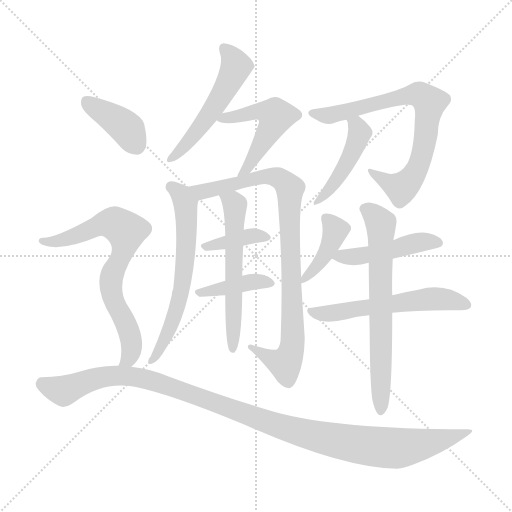
t = 0.00 s
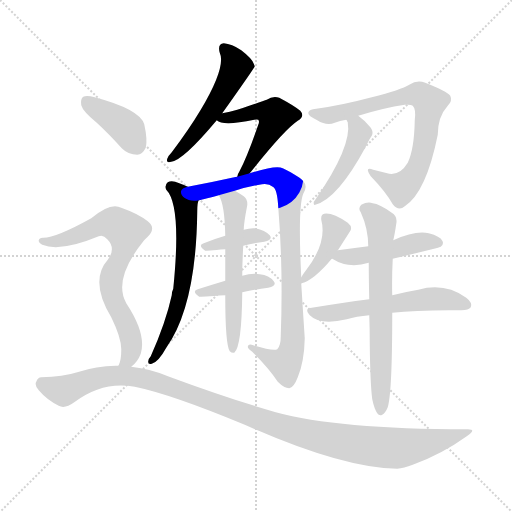
t = 2.34 s
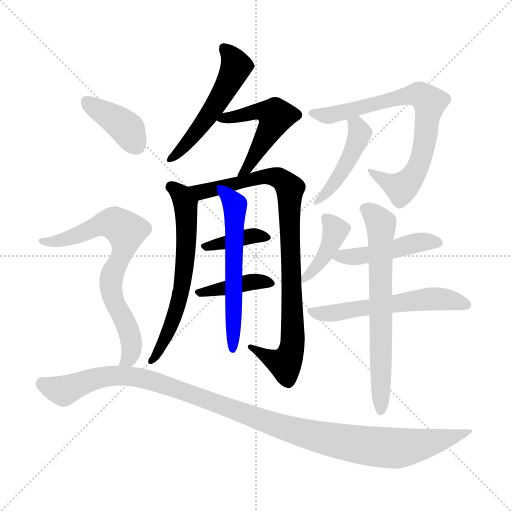
t = 4.68 s
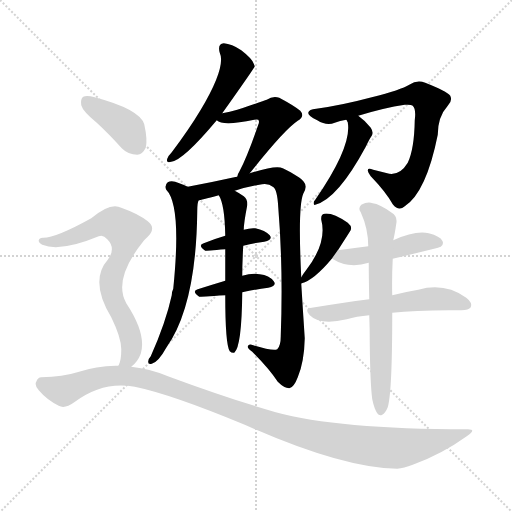
t = 7.02 s
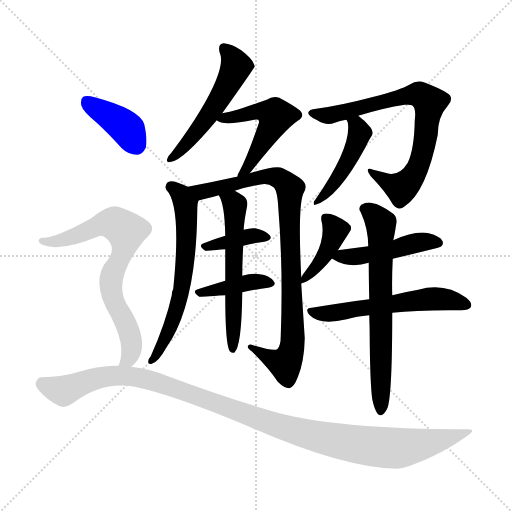
t = 9.35 s
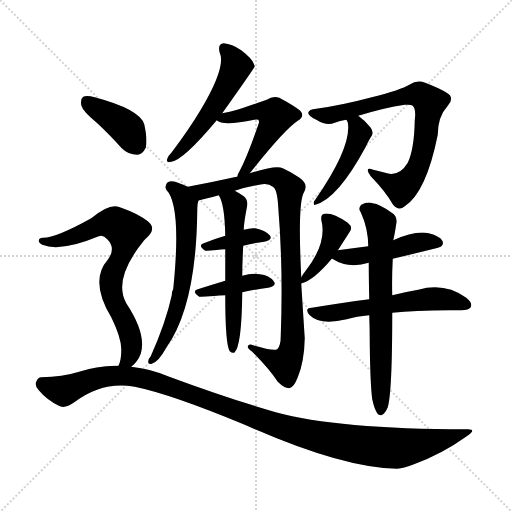
t = 11.69 s

The animated SVG that drew these frames (rendered in a browser with its animation timeline set to each time). Animation: 16 CSS @keyframes rules; one cycle of 11.69 s.

<svg version="1.1" viewBox="0 0 1024 1024" xmlns="http://www.w3.org/2000/svg">
  <g stroke="lightgray" stroke-dasharray="1,1" stroke-width="1" transform="scale(4, 4)">
    <line x1="0" y1="0" x2="256" y2="256"></line>
    <line x1="256" y1="0" x2="0" y2="256"></line>
    <line x1="128" y1="0" x2="128" y2="256"></line>
    <line x1="0" y1="128" x2="256" y2="128"></line>
  </g>
<g transform="scale(1, -1) translate(0, -900)">
   <style type="text/css">
    @keyframes keyframes0 {
      from {
       stroke: blue;
       stroke-dashoffset: 521;
       stroke-width: 128;
       }
       63% {
       animation-timing-function: step-end;
       stroke: blue;
       stroke-dashoffset: 0;
       stroke-width: 128;
       }
       to {
       stroke: black;
       stroke-width: 1024;
       }
       }
       #make-me-a-hanzi-animation-0 {
         animation: keyframes0 0.673991s both;
         animation-delay: 0.000000s;
         animation-timing-function: linear;
       }
    @keyframes keyframes1 {
      from {
       stroke: blue;
       stroke-dashoffset: 511;
       stroke-width: 128;
       }
       62% {
       animation-timing-function: step-end;
       stroke: blue;
       stroke-dashoffset: 0;
       stroke-width: 128;
       }
       to {
       stroke: black;
       stroke-width: 1024;
       }
       }
       #make-me-a-hanzi-animation-1 {
         animation: keyframes1 0.665853s both;
         animation-delay: 0.673991s;
         animation-timing-function: linear;
       }
    @keyframes keyframes2 {
      from {
       stroke: blue;
       stroke-dashoffset: 628;
       stroke-width: 128;
       }
       67% {
       animation-timing-function: step-end;
       stroke: blue;
       stroke-dashoffset: 0;
       stroke-width: 128;
       }
       to {
       stroke: black;
       stroke-width: 1024;
       }
       }
       #make-me-a-hanzi-animation-2 {
         animation: keyframes2 0.761068s both;
         animation-delay: 1.339844s;
         animation-timing-function: linear;
       }
    @keyframes keyframes3 {
      from {
       stroke: blue;
       stroke-dashoffset: 893;
       stroke-width: 128;
       }
       74% {
       animation-timing-function: step-end;
       stroke: blue;
       stroke-dashoffset: 0;
       stroke-width: 128;
       }
       to {
       stroke: black;
       stroke-width: 1024;
       }
       }
       #make-me-a-hanzi-animation-3 {
         animation: keyframes3 0.976725s both;
         animation-delay: 2.100911s;
         animation-timing-function: linear;
       }
    @keyframes keyframes4 {
      from {
       stroke: blue;
       stroke-dashoffset: 378;
       stroke-width: 128;
       }
       55% {
       animation-timing-function: step-end;
       stroke: blue;
       stroke-dashoffset: 0;
       stroke-width: 128;
       }
       to {
       stroke: black;
       stroke-width: 1024;
       }
       }
       #make-me-a-hanzi-animation-4 {
         animation: keyframes4 0.557617s both;
         animation-delay: 3.077637s;
         animation-timing-function: linear;
       }
    @keyframes keyframes5 {
      from {
       stroke: blue;
       stroke-dashoffset: 399;
       stroke-width: 128;
       }
       56% {
       animation-timing-function: step-end;
       stroke: blue;
       stroke-dashoffset: 0;
       stroke-width: 128;
       }
       to {
       stroke: black;
       stroke-width: 1024;
       }
       }
       #make-me-a-hanzi-animation-5 {
         animation: keyframes5 0.574707s both;
         animation-delay: 3.635254s;
         animation-timing-function: linear;
       }
    @keyframes keyframes6 {
      from {
       stroke: blue;
       stroke-dashoffset: 578;
       stroke-width: 128;
       }
       65% {
       animation-timing-function: step-end;
       stroke: blue;
       stroke-dashoffset: 0;
       stroke-width: 128;
       }
       to {
       stroke: black;
       stroke-width: 1024;
       }
       }
       #make-me-a-hanzi-animation-6 {
         animation: keyframes6 0.720378s both;
         animation-delay: 4.209961s;
         animation-timing-function: linear;
       }
    @keyframes keyframes7 {
      from {
       stroke: blue;
       stroke-dashoffset: 748;
       stroke-width: 128;
       }
       71% {
       animation-timing-function: step-end;
       stroke: blue;
       stroke-dashoffset: 0;
       stroke-width: 128;
       }
       to {
       stroke: black;
       stroke-width: 1024;
       }
       }
       #make-me-a-hanzi-animation-7 {
         animation: keyframes7 0.858724s both;
         animation-delay: 4.930339s;
         animation-timing-function: linear;
       }
    @keyframes keyframes8 {
      from {
       stroke: blue;
       stroke-dashoffset: 457;
       stroke-width: 128;
       }
       60% {
       animation-timing-function: step-end;
       stroke: blue;
       stroke-dashoffset: 0;
       stroke-width: 128;
       }
       to {
       stroke: black;
       stroke-width: 1024;
       }
       }
       #make-me-a-hanzi-animation-8 {
         animation: keyframes8 0.621908s both;
         animation-delay: 5.789062s;
         animation-timing-function: linear;
       }
    @keyframes keyframes9 {
      from {
       stroke: blue;
       stroke-dashoffset: 405;
       stroke-width: 128;
       }
       57% {
       animation-timing-function: step-end;
       stroke: blue;
       stroke-dashoffset: 0;
       stroke-width: 128;
       }
       to {
       stroke: black;
       stroke-width: 1024;
       }
       }
       #make-me-a-hanzi-animation-9 {
         animation: keyframes9 0.579590s both;
         animation-delay: 6.410970s;
         animation-timing-function: linear;
       }
    @keyframes keyframes10 {
      from {
       stroke: blue;
       stroke-dashoffset: 464;
       stroke-width: 128;
       }
       60% {
       animation-timing-function: step-end;
       stroke: blue;
       stroke-dashoffset: 0;
       stroke-width: 128;
       }
       to {
       stroke: black;
       stroke-width: 1024;
       }
       }
       #make-me-a-hanzi-animation-10 {
         animation: keyframes10 0.627604s both;
         animation-delay: 6.990560s;
         animation-timing-function: linear;
       }
    @keyframes keyframes11 {
      from {
       stroke: blue;
       stroke-dashoffset: 563;
       stroke-width: 128;
       }
       65% {
       animation-timing-function: step-end;
       stroke: blue;
       stroke-dashoffset: 0;
       stroke-width: 128;
       }
       to {
       stroke: black;
       stroke-width: 1024;
       }
       }
       #make-me-a-hanzi-animation-11 {
         animation: keyframes11 0.708171s both;
         animation-delay: 7.618164s;
         animation-timing-function: linear;
       }
    @keyframes keyframes12 {
      from {
       stroke: blue;
       stroke-dashoffset: 671;
       stroke-width: 128;
       }
       69% {
       animation-timing-function: step-end;
       stroke: blue;
       stroke-dashoffset: 0;
       stroke-width: 128;
       }
       to {
       stroke: black;
       stroke-width: 1024;
       }
       }
       #make-me-a-hanzi-animation-12 {
         animation: keyframes12 0.796061s both;
         animation-delay: 8.326335s;
         animation-timing-function: linear;
       }
    @keyframes keyframes13 {
      from {
       stroke: blue;
       stroke-dashoffset: 392;
       stroke-width: 128;
       }
       56% {
       animation-timing-function: step-end;
       stroke: blue;
       stroke-dashoffset: 0;
       stroke-width: 128;
       }
       to {
       stroke: black;
       stroke-width: 1024;
       }
       }
       #make-me-a-hanzi-animation-13 {
         animation: keyframes13 0.569010s both;
         animation-delay: 9.122396s;
         animation-timing-function: linear;
       }
    @keyframes keyframes14 {
      from {
       stroke: blue;
       stroke-dashoffset: 718;
       stroke-width: 128;
       }
       70% {
       animation-timing-function: step-end;
       stroke: blue;
       stroke-dashoffset: 0;
       stroke-width: 128;
       }
       to {
       stroke: black;
       stroke-width: 1024;
       }
       }
       #make-me-a-hanzi-animation-14 {
         animation: keyframes14 0.834310s both;
         animation-delay: 9.691406s;
         animation-timing-function: linear;
       }
    @keyframes keyframes15 {
      from {
       stroke: blue;
       stroke-dashoffset: 1124;
       stroke-width: 128;
       }
       79% {
       animation-timing-function: step-end;
       stroke: blue;
       stroke-dashoffset: 0;
       stroke-width: 128;
       }
       to {
       stroke: black;
       stroke-width: 1024;
       }
       }
       #make-me-a-hanzi-animation-15 {
         animation: keyframes15 1.164714s both;
         animation-delay: 10.525716s;
         animation-timing-function: linear;
       }
</style>
<path d="M 444.5 673.5 Q 508.5 763.5 509.5 767.5 Q 508.5 770.5 507.5 772.5 Q 504.5 782.5 482.5 799.5 Q 463.5 812.5 447.5 813.5 Q 434.5 812.5 439.5 794.5 Q 452.5 766.5 401.5 680.5 Q 377.5 640.5 343.5 595.5 Q 336.5 588.5 334.5 582.5 Q 331.5 573.5 342.5 576.5 Q 366.5 579.5 433.5 659.5 L 444.5 673.5 Z" fill="lightgray"></path> 
<path d="M 499.5 553.5 Q 568.5 640.5 595.5 658.5 Q 610.5 667.5 600.5 678.5 Q 588.5 688.5 558.5 704.5 Q 545.5 708.5 533.5 700.5 Q 526.5 697.5 474.5 680.5 Q 459.5 676.5 444.5 673.5 C 417.5 667.5 417.5 667.5 433.5 659.5 Q 445.5 647.5 508.5 660.5 Q 514.5 661.5 516.5 660.5 Q 519.5 657.5 516.5 650.5 Q 494.5 586.5 478.5 556.5 Q 475.5 552.5 474.5 546.5 C 464.5 518.5 480.5 530.5 499.5 553.5 Z" fill="lightgray"></path> 
<path d="M 375.5 526.5 Q 368.5 530.5 358.5 533.5 Q 343.5 540.5 335.5 535.5 Q 328.5 529.5 332.5 520.5 Q 363.5 489.5 346.5 322.5 Q 343.5 316.5 343.5 309.5 Q 331.5 254.5 301.5 187.5 Q 297.5 183.5 296.5 177.5 Q 295.5 170.5 303.5 172.5 Q 316.5 175.5 332.5 204.5 Q 392.5 288.5 394.5 477.5 Q 394.5 495.5 397.5 499.5 C 400.5 514.5 400.5 514.5 375.5 526.5 Z" fill="lightgray"></path> 
<path d="M 602.5 345.5 Q 595.5 486.5 606.5 512.5 Q 615.5 527.5 607.5 536.5 Q 600.5 546.5 565.5 563.5 Q 552.5 570.5 499.5 553.5 L 474.5 546.5 Q 470.5 546.5 468.5 545.5 Q 423.5 535.5 375.5 526.5 C 346.5 520.5 368.5 492.5 397.5 499.5 Q 400.5 499.5 437.5 509.5 L 469.5 518.5 Q 490.5 525.5 518.5 530.5 Q 536.5 534.5 545.5 526.5 Q 554.5 522.5 556.5 485.5 Q 566.5 364.5 561.5 227.5 Q 561.5 208.5 554.5 201.5 Q 545.5 197.5 506.5 209.5 Q 496.5 213.5 495.5 206.5 Q 495.5 202.5 504.5 196.5 Q 538.5 162.5 555.5 136.5 Q 568.5 123.5 578.5 123.5 Q 587.5 124.5 595.5 145.5 Q 608.5 176.5 609.5 223.5 Q 605.5 284.5 602.5 332.5 L 602.5 345.5 Z" fill="lightgray"></path> 
<path d="M 450.5 428.5 Q 426.5 421.5 407.5 413.5 Q 394.5 409.5 410.5 398.5 Q 411.5 398.5 450.5 401.5 L 486.5 408.5 Q 508.5 414.5 528.5 416.5 Q 546.5 420.5 539.5 429.5 Q 530.5 439.5 510.5 443.5 Q 500.5 444.5 487.5 440.5 L 450.5 428.5 Z" fill="lightgray"></path> 
<path d="M 450.5 338.5 Q 420.5 329.5 395.5 321.5 Q 382.5 317.5 398.5 306.5 Q 399.5 306.5 450.5 309.5 L 484.5 315.5 Q 511.5 321.5 536.5 324.5 Q 554.5 328.5 547.5 337.5 Q 538.5 349.5 519.5 351.5 Q 504.5 354.5 484.5 348.5 L 450.5 338.5 Z" fill="lightgray"></path> 
<path d="M 437.5 509.5 Q 449.5 491.5 450.5 428.5 L 450.5 401.5 Q 450.5 373.5 450.5 338.5 L 450.5 309.5 Q 450.5 210.5 459.5 197.5 Q 463.5 193.5 468.5 194.5 Q 483.5 206.5 484.5 315.5 L 484.5 348.5 Q 484.5 373.5 486.5 408.5 L 487.5 440.5 Q 487.5 453.5 494.5 489.5 Q 495.5 501.5 487.5 507.5 Q 477.5 514.5 469.5 518.5 C 443.5 533.5 424.5 536.5 437.5 509.5 Z" fill="lightgray"></path> 
<path d="M 716.5 668.5 Q 768.5 684.5 809.5 690.5 Q 822.5 691.5 825.5 688.5 Q 832.5 681.5 829.5 659.5 Q 828.5 601.5 815.5 574.5 Q 800.5 549.5 778.5 552.5 Q 762.5 556.5 746.5 560.5 Q 727.5 567.5 741.5 547.5 Q 771.5 516.5 785.5 491.5 Q 797.5 476.5 809.5 487.5 Q 852.5 515.5 875.5 630.5 Q 875.5 666.5 895.5 688.5 Q 905.5 698.5 900.5 708.5 Q 893.5 717.5 850.5 734.5 Q 834.5 741.5 818.5 730.5 Q 802.5 720.5 743.5 705.5 Q 683.5 689.5 632.5 682.5 Q 617.5 681.5 616.5 674.5 Q 615.5 668.5 634.5 659.5 Q 653.5 647.5 669.5 654.5 Q 679.5 658.5 692.5 660.5 L 716.5 668.5 Z" fill="lightgray"></path> 
<path d="M 692.5 660.5 L 693.5 659.5 Q 693.5 658.5 695.5 655.5 Q 704.5 607.5 630.5 500.5 Q 626.5 496.5 627.5 492.5 Q 627.5 489.5 630.5 490.5 Q 675.5 502.5 731.5 606.5 Q 738.5 621.5 743.5 628.5 Q 747.5 635.5 741.5 644.5 Q 729.5 659.5 716.5 668.5 C 692.5 686.5 678.5 686.5 692.5 660.5 Z" fill="lightgray"></path> 
<path d="M 675.5 399.5 Q 675.5 400.5 676.5 400.5 Q 688.5 419.5 699.5 436.5 Q 706.5 445.5 695.5 454.5 Q 664.5 475.5 648.5 472.5 Q 641.5 471.5 642.5 460.5 Q 654.5 415.5 613.5 361.5 Q 606.5 352.5 602.5 345.5 C 591.5 327.5 591.5 327.5 602.5 332.5 Q 601.5 333.5 603.5 333.5 Q 627.5 339.5 663.5 382.5 L 675.5 399.5 Z" fill="lightgray"></path> 
<path d="M 785.5 382.5 Q 878.5 404.5 881.5 406.5 Q 888.5 412.5 884.5 418.5 Q 880.5 427.5 857.5 433.5 Q 830.5 439.5 786.5 419.5 L 736.5 407.5 Q 705.5 403.5 675.5 399.5 C 645.5 395.5 639.5 394.5 663.5 382.5 L 664.5 382.5 Q 697.5 361.5 737.5 374.5 L 785.5 382.5 Z" fill="lightgray"></path> 
<path d="M 784.5 274.5 Q 835.5 280.5 922.5 279.5 Q 937.5 279.5 941.5 285.5 Q 945.5 294.5 932.5 304.5 Q 889.5 335.5 836.5 320.5 Q 812.5 316.5 784.5 309.5 L 738.5 301.5 Q 684.5 294.5 623.5 284.5 Q 607.5 283.5 619.5 269.5 Q 640.5 248.5 693.5 261.5 Q 712.5 267.5 738.5 269.5 L 784.5 274.5 Z" fill="lightgray"></path> 
<path d="M 744.5 101.5 Q 748.5 82.5 754.5 73.5 Q 758.5 67.5 764.5 70.5 Q 770.5 73.5 775.5 85.5 Q 784.5 115.5 784.5 274.5 L 784.5 309.5 Q 783.5 342.5 785.5 382.5 L 786.5 419.5 Q 789.5 431.5 792.5 452.5 Q 795.5 467.5 783.5 474.5 Q 758.5 492.5 745.5 493.5 Q 735.5 497.5 722.5 490.5 Q 715.5 483.5 721.5 475.5 Q 736.5 442.5 736.5 407.5 L 737.5 374.5 Q 737.5 341.5 738.5 301.5 L 738.5 269.5 Q 739.5 242.5 739.5 212.5 Q 740.5 130.5 744.5 101.5 Z" fill="lightgray"></path> 
<path d="M 193.5 654.5 Q 217.5 632.5 243.5 603.5 Q 256.5 590.5 274.5 590.5 Q 284.5 590.5 291.5 604.5 Q 295.5 619.5 288.5 651.5 Q 279.5 681.5 189.5 705.5 Q 173.5 709.5 166.5 706.5 Q 160.5 702.5 162.5 689.5 Q 165.5 677.5 193.5 654.5 Z" fill="lightgray"></path> 
<path d="M 262.5 166.5 Q 275.5 176.5 281.5 192.5 Q 293.5 231.5 252.5 293.5 Q 225.5 341.5 287.5 418.5 Q 290.5 422.5 294.5 425.5 Q 313.5 443.5 295.5 457.5 Q 276.5 472.5 242.5 484.5 Q 221.5 496.5 182.5 463.5 Q 110.5 423.5 85.5 424.5 Q 78.5 424.5 77.5 419.5 Q 76.5 415.5 84.5 410.5 Q 120.5 395.5 197.5 427.5 Q 206.5 431.5 214.5 421.5 Q 232.5 403.5 215.5 380.5 Q 178.5 338.5 222.5 265.5 Q 243.5 222.5 242.5 199.5 Q 242.5 180.5 237.5 169.5 Q 236.5 169.5 236.5 168.5 C 226.5 140.5 241.5 145.5 262.5 166.5 Z" fill="lightgray"></path> 
<path d="M 236.5 168.5 Q 196.5 169.5 154.5 155.5 Q 126.5 146.5 82.5 145.5 Q 75.5 145.5 72.5 136.5 Q 68.5 129.5 77.5 119.5 Q 93.5 100.5 117.5 88.5 Q 129.5 81.5 148.5 95.5 Q 205.5 138.5 269.5 126.5 Q 342.5 111.5 489.5 50.5 Q 684.5 -36.5 794.5 -37.5 Q 807.5 -36.5 825.5 -29.5 Q 883.5 -8.5 933.5 27.5 Q 955.5 42.5 933.5 41.5 Q 675.5 41.5 551.5 75.5 Q 457.5 102.5 338.5 146.5 Q 301.5 162.5 262.5 166.5 L 236.5 168.5 Z" fill="lightgray"></path> 
      <clipPath id="make-me-a-hanzi-clip-0">
      <path d="M 444.5 673.5 Q 508.5 763.5 509.5 767.5 Q 508.5 770.5 507.5 772.5 Q 504.5 782.5 482.5 799.5 Q 463.5 812.5 447.5 813.5 Q 434.5 812.5 439.5 794.5 Q 452.5 766.5 401.5 680.5 Q 377.5 640.5 343.5 595.5 Q 336.5 588.5 334.5 582.5 Q 331.5 573.5 342.5 576.5 Q 366.5 579.5 433.5 659.5 L 444.5 673.5 Z" fill="lightgray"></path>
      </clipPath>
      <path clip-path="url(#make-me-a-hanzi-clip-0)" d="M 448.5 801.5 L 470.5 772.5 L 465.5 751.5 L 413.5 660.5 L 343.5 585.5 " fill="none" id="make-me-a-hanzi-animation-0" stroke-dasharray="393 786" stroke-linecap="round"></path>

      <clipPath id="make-me-a-hanzi-clip-1">
      <path d="M 499.5 553.5 Q 568.5 640.5 595.5 658.5 Q 610.5 667.5 600.5 678.5 Q 588.5 688.5 558.5 704.5 Q 545.5 708.5 533.5 700.5 Q 526.5 697.5 474.5 680.5 Q 459.5 676.5 444.5 673.5 C 417.5 667.5 417.5 667.5 433.5 659.5 Q 445.5 647.5 508.5 660.5 Q 514.5 661.5 516.5 660.5 Q 519.5 657.5 516.5 650.5 Q 494.5 586.5 478.5 556.5 Q 475.5 552.5 474.5 546.5 C 464.5 518.5 480.5 530.5 499.5 553.5 Z" fill="lightgray"></path>
      </clipPath>
      <path clip-path="url(#make-me-a-hanzi-clip-1)" d="M 438.5 660.5 L 512.5 677.5 L 551.5 667.5 L 500.5 568.5 L 480.5 549.5 " fill="none" id="make-me-a-hanzi-animation-1" stroke-dasharray="383 766" stroke-linecap="round"></path>

      <clipPath id="make-me-a-hanzi-clip-2">
      <path d="M 375.5 526.5 Q 368.5 530.5 358.5 533.5 Q 343.5 540.5 335.5 535.5 Q 328.5 529.5 332.5 520.5 Q 363.5 489.5 346.5 322.5 Q 343.5 316.5 343.5 309.5 Q 331.5 254.5 301.5 187.5 Q 297.5 183.5 296.5 177.5 Q 295.5 170.5 303.5 172.5 Q 316.5 175.5 332.5 204.5 Q 392.5 288.5 394.5 477.5 Q 394.5 495.5 397.5 499.5 C 400.5 514.5 400.5 514.5 375.5 526.5 Z" fill="lightgray"></path>
      </clipPath>
      <path clip-path="url(#make-me-a-hanzi-clip-2)" d="M 342.5 526.5 L 363.5 508.5 L 370.5 493.5 L 370.5 374.5 L 364.5 325.5 L 345.5 258.5 L 320.5 200.5 L 303.5 180.5 " fill="none" id="make-me-a-hanzi-animation-2" stroke-dasharray="500 1000" stroke-linecap="round"></path>

      <clipPath id="make-me-a-hanzi-clip-3">
      <path d="M 602.5 345.5 Q 595.5 486.5 606.5 512.5 Q 615.5 527.5 607.5 536.5 Q 600.5 546.5 565.5 563.5 Q 552.5 570.5 499.5 553.5 L 474.5 546.5 Q 470.5 546.5 468.5 545.5 Q 423.5 535.5 375.5 526.5 C 346.5 520.5 368.5 492.5 397.5 499.5 Q 400.5 499.5 437.5 509.5 L 469.5 518.5 Q 490.5 525.5 518.5 530.5 Q 536.5 534.5 545.5 526.5 Q 554.5 522.5 556.5 485.5 Q 566.5 364.5 561.5 227.5 Q 561.5 208.5 554.5 201.5 Q 545.5 197.5 506.5 209.5 Q 496.5 213.5 495.5 206.5 Q 495.5 202.5 504.5 196.5 Q 538.5 162.5 555.5 136.5 Q 568.5 123.5 578.5 123.5 Q 587.5 124.5 595.5 145.5 Q 608.5 176.5 609.5 223.5 Q 605.5 284.5 602.5 332.5 L 602.5 345.5 Z" fill="lightgray"></path>
      </clipPath>
      <path clip-path="url(#make-me-a-hanzi-clip-3)" d="M 383.5 525.5 L 406.5 516.5 L 530.5 547.5 L 556.5 544.5 L 574.5 530.5 L 579.5 518.5 L 583.5 199.5 L 568.5 172.5 L 502.5 203.5 " fill="none" id="make-me-a-hanzi-animation-3" stroke-dasharray="765 1530" stroke-linecap="round"></path>

      <clipPath id="make-me-a-hanzi-clip-4">
      <path d="M 450.5 428.5 Q 426.5 421.5 407.5 413.5 Q 394.5 409.5 410.5 398.5 Q 411.5 398.5 450.5 401.5 L 486.5 408.5 Q 508.5 414.5 528.5 416.5 Q 546.5 420.5 539.5 429.5 Q 530.5 439.5 510.5 443.5 Q 500.5 444.5 487.5 440.5 L 450.5 428.5 Z" fill="lightgray"></path>
      </clipPath>
      <path clip-path="url(#make-me-a-hanzi-clip-4)" d="M 412.5 406.5 L 496.5 427.5 L 531.5 424.5 " fill="none" id="make-me-a-hanzi-animation-4" stroke-dasharray="250 500" stroke-linecap="round"></path>

      <clipPath id="make-me-a-hanzi-clip-5">
      <path d="M 450.5 338.5 Q 420.5 329.5 395.5 321.5 Q 382.5 317.5 398.5 306.5 Q 399.5 306.5 450.5 309.5 L 484.5 315.5 Q 511.5 321.5 536.5 324.5 Q 554.5 328.5 547.5 337.5 Q 538.5 349.5 519.5 351.5 Q 504.5 354.5 484.5 348.5 L 450.5 338.5 Z" fill="lightgray"></path>
      </clipPath>
      <path clip-path="url(#make-me-a-hanzi-clip-5)" d="M 399.5 314.5 L 494.5 334.5 L 524.5 337.5 L 539.5 332.5 " fill="none" id="make-me-a-hanzi-animation-5" stroke-dasharray="271 542" stroke-linecap="round"></path>

      <clipPath id="make-me-a-hanzi-clip-6">
      <path d="M 437.5 509.5 Q 449.5 491.5 450.5 428.5 L 450.5 401.5 Q 450.5 373.5 450.5 338.5 L 450.5 309.5 Q 450.5 210.5 459.5 197.5 Q 463.5 193.5 468.5 194.5 Q 483.5 206.5 484.5 315.5 L 484.5 348.5 Q 484.5 373.5 486.5 408.5 L 487.5 440.5 Q 487.5 453.5 494.5 489.5 Q 495.5 501.5 487.5 507.5 Q 477.5 514.5 469.5 518.5 C 443.5 533.5 424.5 536.5 437.5 509.5 Z" fill="lightgray"></path>
      </clipPath>
      <path clip-path="url(#make-me-a-hanzi-clip-6)" d="M 443.5 508.5 L 466.5 494.5 L 470.5 485.5 L 465.5 200.5 " fill="none" id="make-me-a-hanzi-animation-6" stroke-dasharray="450 900" stroke-linecap="round"></path>

      <clipPath id="make-me-a-hanzi-clip-7">
      <path d="M 716.5 668.5 Q 768.5 684.5 809.5 690.5 Q 822.5 691.5 825.5 688.5 Q 832.5 681.5 829.5 659.5 Q 828.5 601.5 815.5 574.5 Q 800.5 549.5 778.5 552.5 Q 762.5 556.5 746.5 560.5 Q 727.5 567.5 741.5 547.5 Q 771.5 516.5 785.5 491.5 Q 797.5 476.5 809.5 487.5 Q 852.5 515.5 875.5 630.5 Q 875.5 666.5 895.5 688.5 Q 905.5 698.5 900.5 708.5 Q 893.5 717.5 850.5 734.5 Q 834.5 741.5 818.5 730.5 Q 802.5 720.5 743.5 705.5 Q 683.5 689.5 632.5 682.5 Q 617.5 681.5 616.5 674.5 Q 615.5 668.5 634.5 659.5 Q 653.5 647.5 669.5 654.5 Q 679.5 658.5 692.5 660.5 L 716.5 668.5 Z" fill="lightgray"></path>
      </clipPath>
      <path clip-path="url(#make-me-a-hanzi-clip-7)" d="M 622.5 673.5 L 660.5 669.5 L 796.5 705.5 L 834.5 711.5 L 849.5 705.5 L 858.5 694.5 L 851.5 624.5 L 837.5 567.5 L 822.5 541.5 L 799.5 524.5 L 749.5 551.5 " fill="none" id="make-me-a-hanzi-animation-7" stroke-dasharray="620 1240" stroke-linecap="round"></path>

      <clipPath id="make-me-a-hanzi-clip-8">
      <path d="M 692.5 660.5 L 693.5 659.5 Q 693.5 658.5 695.5 655.5 Q 704.5 607.5 630.5 500.5 Q 626.5 496.5 627.5 492.5 Q 627.5 489.5 630.5 490.5 Q 675.5 502.5 731.5 606.5 Q 738.5 621.5 743.5 628.5 Q 747.5 635.5 741.5 644.5 Q 729.5 659.5 716.5 668.5 C 692.5 686.5 678.5 686.5 692.5 660.5 Z" fill="lightgray"></path>
      </clipPath>
      <path clip-path="url(#make-me-a-hanzi-clip-8)" d="M 699.5 660.5 L 713.5 649.5 L 719.5 634.5 L 710.5 605.5 L 664.5 528.5 L 631.5 495.5 " fill="none" id="make-me-a-hanzi-animation-8" stroke-dasharray="329 658" stroke-linecap="round"></path>

      <clipPath id="make-me-a-hanzi-clip-9">
      <path d="M 675.5 399.5 Q 675.5 400.5 676.5 400.5 Q 688.5 419.5 699.5 436.5 Q 706.5 445.5 695.5 454.5 Q 664.5 475.5 648.5 472.5 Q 641.5 471.5 642.5 460.5 Q 654.5 415.5 613.5 361.5 Q 606.5 352.5 602.5 345.5 C 591.5 327.5 591.5 327.5 602.5 332.5 Q 601.5 333.5 603.5 333.5 Q 627.5 339.5 663.5 382.5 L 675.5 399.5 Z" fill="lightgray"></path>
      </clipPath>
      <path clip-path="url(#make-me-a-hanzi-clip-9)" d="M 652.5 462.5 L 666.5 448.5 L 668.5 431.5 L 646.5 383.5 L 606.5 339.5 " fill="none" id="make-me-a-hanzi-animation-9" stroke-dasharray="277 554" stroke-linecap="round"></path>

      <clipPath id="make-me-a-hanzi-clip-10">
      <path d="M 785.5 382.5 Q 878.5 404.5 881.5 406.5 Q 888.5 412.5 884.5 418.5 Q 880.5 427.5 857.5 433.5 Q 830.5 439.5 786.5 419.5 L 736.5 407.5 Q 705.5 403.5 675.5 399.5 C 645.5 395.5 639.5 394.5 663.5 382.5 L 664.5 382.5 Q 697.5 361.5 737.5 374.5 L 785.5 382.5 Z" fill="lightgray"></path>
      </clipPath>
      <path clip-path="url(#make-me-a-hanzi-clip-10)" d="M 673.5 383.5 L 794.5 400.5 L 840.5 415.5 L 877.5 413.5 " fill="none" id="make-me-a-hanzi-animation-10" stroke-dasharray="336 672" stroke-linecap="round"></path>

      <clipPath id="make-me-a-hanzi-clip-11">
      <path d="M 784.5 274.5 Q 835.5 280.5 922.5 279.5 Q 937.5 279.5 941.5 285.5 Q 945.5 294.5 932.5 304.5 Q 889.5 335.5 836.5 320.5 Q 812.5 316.5 784.5 309.5 L 738.5 301.5 Q 684.5 294.5 623.5 284.5 Q 607.5 283.5 619.5 269.5 Q 640.5 248.5 693.5 261.5 Q 712.5 267.5 738.5 269.5 L 784.5 274.5 Z" fill="lightgray"></path>
      </clipPath>
      <path clip-path="url(#make-me-a-hanzi-clip-11)" d="M 630.5 274.5 L 663.5 273.5 L 848.5 301.5 L 905.5 299.5 L 933.5 289.5 " fill="none" id="make-me-a-hanzi-animation-11" stroke-dasharray="435 870" stroke-linecap="round"></path>

      <clipPath id="make-me-a-hanzi-clip-12">
      <path d="M 744.5 101.5 Q 748.5 82.5 754.5 73.5 Q 758.5 67.5 764.5 70.5 Q 770.5 73.5 775.5 85.5 Q 784.5 115.5 784.5 274.5 L 784.5 309.5 Q 783.5 342.5 785.5 382.5 L 786.5 419.5 Q 789.5 431.5 792.5 452.5 Q 795.5 467.5 783.5 474.5 Q 758.5 492.5 745.5 493.5 Q 735.5 497.5 722.5 490.5 Q 715.5 483.5 721.5 475.5 Q 736.5 442.5 736.5 407.5 L 737.5 374.5 Q 737.5 341.5 738.5 301.5 L 738.5 269.5 Q 739.5 242.5 739.5 212.5 Q 740.5 130.5 744.5 101.5 Z" fill="lightgray"></path>
      </clipPath>
      <path clip-path="url(#make-me-a-hanzi-clip-12)" d="M 732.5 482.5 L 760.5 455.5 L 762.5 438.5 L 761.5 79.5 " fill="none" id="make-me-a-hanzi-animation-12" stroke-dasharray="543 1086" stroke-linecap="round"></path>

      <clipPath id="make-me-a-hanzi-clip-13">
      <path d="M 193.5 654.5 Q 217.5 632.5 243.5 603.5 Q 256.5 590.5 274.5 590.5 Q 284.5 590.5 291.5 604.5 Q 295.5 619.5 288.5 651.5 Q 279.5 681.5 189.5 705.5 Q 173.5 709.5 166.5 706.5 Q 160.5 702.5 162.5 689.5 Q 165.5 677.5 193.5 654.5 Z" fill="lightgray"></path>
      </clipPath>
      <path clip-path="url(#make-me-a-hanzi-clip-13)" d="M 172.5 698.5 L 247.5 648.5 L 272.5 610.5 " fill="none" id="make-me-a-hanzi-animation-13" stroke-dasharray="264 528" stroke-linecap="round"></path>

      <clipPath id="make-me-a-hanzi-clip-14">
      <path d="M 262.5 166.5 Q 275.5 176.5 281.5 192.5 Q 293.5 231.5 252.5 293.5 Q 225.5 341.5 287.5 418.5 Q 290.5 422.5 294.5 425.5 Q 313.5 443.5 295.5 457.5 Q 276.5 472.5 242.5 484.5 Q 221.5 496.5 182.5 463.5 Q 110.5 423.5 85.5 424.5 Q 78.5 424.5 77.5 419.5 Q 76.5 415.5 84.5 410.5 Q 120.5 395.5 197.5 427.5 Q 206.5 431.5 214.5 421.5 Q 232.5 403.5 215.5 380.5 Q 178.5 338.5 222.5 265.5 Q 243.5 222.5 242.5 199.5 Q 242.5 180.5 237.5 169.5 Q 236.5 169.5 236.5 168.5 C 226.5 140.5 241.5 145.5 262.5 166.5 Z" fill="lightgray"></path>
      </clipPath>
      <path clip-path="url(#make-me-a-hanzi-clip-14)" d="M 84.5 417.5 L 122.5 418.5 L 204.5 452.5 L 231.5 451.5 L 251.5 436.5 L 242.5 387.5 L 221.5 337.5 L 226.5 299.5 L 255.5 244.5 L 263.5 210.5 L 256.5 181.5 L 244.5 174.5 " fill="none" id="make-me-a-hanzi-animation-14" stroke-dasharray="590 1180" stroke-linecap="round"></path>

      <clipPath id="make-me-a-hanzi-clip-15">
      <path d="M 236.5 168.5 Q 196.5 169.5 154.5 155.5 Q 126.5 146.5 82.5 145.5 Q 75.5 145.5 72.5 136.5 Q 68.5 129.5 77.5 119.5 Q 93.5 100.5 117.5 88.5 Q 129.5 81.5 148.5 95.5 Q 205.5 138.5 269.5 126.5 Q 342.5 111.5 489.5 50.5 Q 684.5 -36.5 794.5 -37.5 Q 807.5 -36.5 825.5 -29.5 Q 883.5 -8.5 933.5 27.5 Q 955.5 42.5 933.5 41.5 Q 675.5 41.5 551.5 75.5 Q 457.5 102.5 338.5 146.5 Q 301.5 162.5 262.5 166.5 L 236.5 168.5 Z" fill="lightgray"></path>
      </clipPath>
      <path clip-path="url(#make-me-a-hanzi-clip-15)" d="M 86.5 131.5 L 127.5 118.5 L 205.5 146.5 L 282.5 144.5 L 564.5 45.5 L 721.5 9.5 L 807.5 4.5 L 877.5 18.5 L 922.5 34.5 " fill="none" id="make-me-a-hanzi-animation-15" stroke-dasharray="996 1992" stroke-linecap="round"></path>

</g>
</svg>
